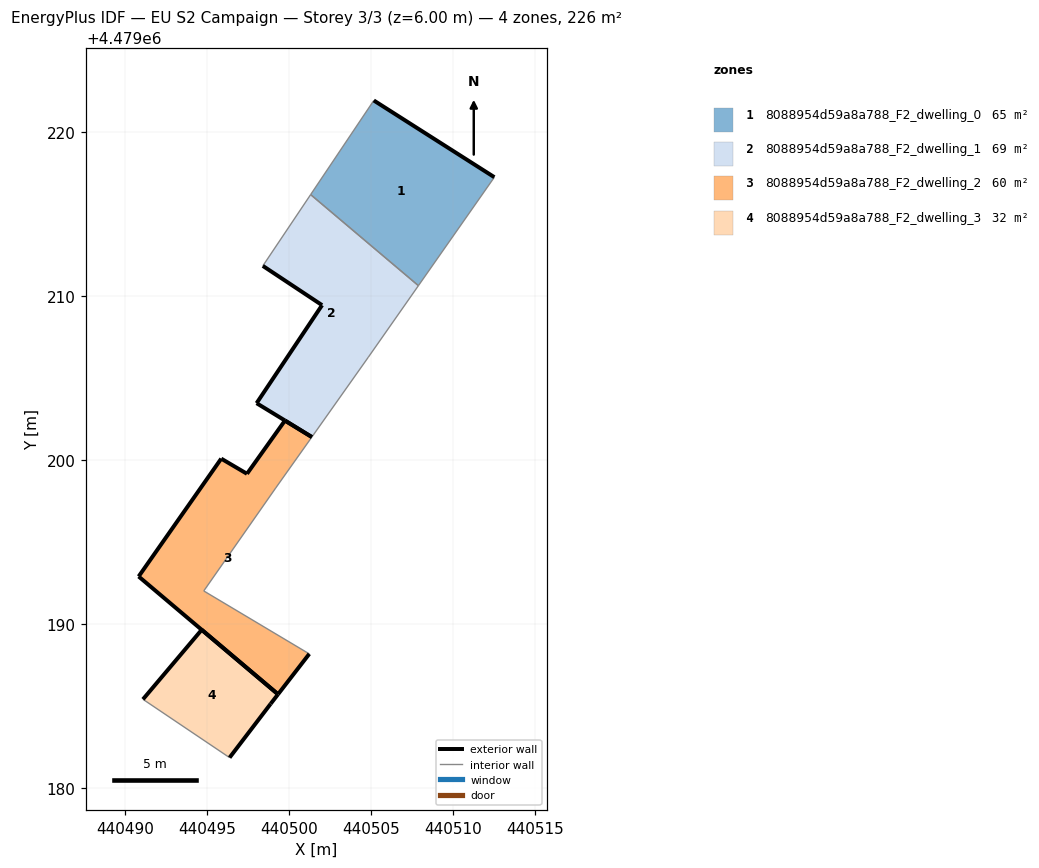
=== STOREY PLAN SPEC (per zone: floor XY polygon, exterior-wall plan segments, windows/doors) ===
zone 1: 8088954d59a8a788_F2_dwelling_0  (64.6 m²)
  floor: (440507.87, 4479210.62) (440512.50, 4479217.23) (440505.16, 4479221.91) (440501.31, 4479216.17)
  exterior wall: (440505.16, 4479221.91) – (440512.50, 4479217.23)  [8.7 m]
  interior walls: 3
zone 2: 8088954d59a8a788_F2_dwelling_1  (69.0 m²)
  floor: (440504.83, 4479206.27) (440507.87, 4479210.62) (440501.31, 4479216.17) (440498.39, 4479211.83) (440502.00, 4479209.43) (440498.01, 4479203.46) (440499.74, 4479202.40) (440501.38, 4479201.40) (440501.38, 4479201.40)
  exterior wall: (440499.74, 4479202.40) – (440498.01, 4479203.46)  [2.0 m]
  exterior wall: (440498.01, 4479203.46) – (440502.00, 4479209.43)  [7.2 m]
  exterior wall: (440502.00, 4479209.43) – (440498.39, 4479211.83)  [4.3 m]
  exterior wall: (440501.38, 4479201.40) – (440499.74, 4479202.40)  [1.9 m]
  interior walls: 5
zone 3: 8088954d59a8a788_F2_dwelling_2  (60.2 m²)
  floor: (440499.32, 4479185.72) (440501.22, 4479188.18) (440494.79, 4479192.02) (440499.18, 4479198.29) (440501.38, 4479201.40) (440499.74, 4479202.40) (440497.43, 4479199.16) (440495.86, 4479200.08) (440490.82, 4479192.90)
  exterior wall: (440501.22, 4479188.18) – (440499.32, 4479185.72)  [3.1 m]
  exterior wall: (440499.32, 4479185.72) – (440490.82, 4479192.90)  [11.1 m]
  exterior wall: (440490.82, 4479192.90) – (440495.86, 4479200.08)  [8.8 m]
  exterior wall: (440495.86, 4479200.08) – (440497.43, 4479199.16)  [1.8 m]
  exterior wall: (440497.43, 4479199.16) – (440499.74, 4479202.40)  [4.0 m]
  exterior wall: (440499.74, 4479202.40) – (440501.38, 4479201.40)  [1.9 m]
  interior walls: 3
zone 4: 8088954d59a8a788_F2_dwelling_3  (32.3 m²)
  floor: (440496.37, 4479181.86) (440498.87, 4479185.14) (440499.32, 4479185.72) (440494.67, 4479189.65) (440491.09, 4479185.41)
  exterior wall: (440491.09, 4479185.41) – (440494.67, 4479189.65)  [5.5 m]
  exterior wall: (440494.67, 4479189.65) – (440499.32, 4479185.72)  [6.1 m]
  exterior wall: (440499.32, 4479185.72) – (440498.87, 4479185.14)  [0.7 m]
  exterior wall: (440498.87, 4479185.14) – (440496.37, 4479181.86)  [4.1 m]
  interior walls: 1

=== DERIVED (storey summary) ===
Building: EU S2 Campaign
Storey: 3 of 3  (floor level z = 6.00 m)
Storey gross floor area: 226.2 m²
Zones on this storey: 4
  - 8088954d59a8a788_F2_dwelling_0: floor 64.6 m²; exterior wall 8.7 m (26.1 m²); WWR 0.0%
  - 8088954d59a8a788_F2_dwelling_1: floor 69.0 m²; exterior wall 15.5 m (46.4 m²); WWR 0.0%
  - 8088954d59a8a788_F2_dwelling_2: floor 60.2 m²; exterior wall 30.7 m (92.2 m²); WWR 0.0%
  - 8088954d59a8a788_F2_dwelling_3: floor 32.3 m²; exterior wall 16.5 m (49.5 m²); WWR 0.0%
Zone adjacency (shared interzone walls):
  - 8088954d59a8a788_F2_dwelling_0 ↔ 8088954d59a8a788_F2_dwelling_1